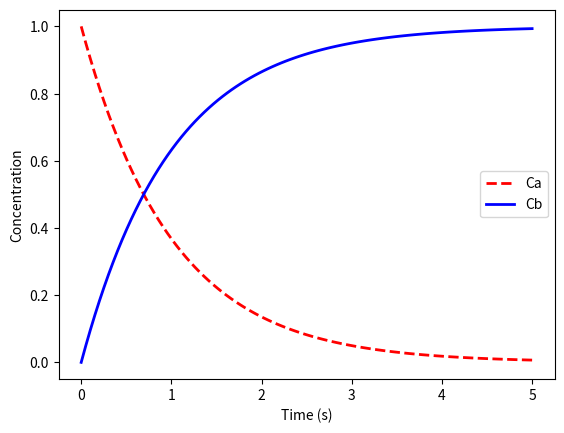

Generate this figure with matplotlib:
import numpy as np
from scipy.integrate import odeint
import matplotlib.pyplot as plt

def reaction(C,t):
	Ca = C[0]
	Cb = C[1]

	k = 1.0
	dAdt = -k * Ca
	dBdt = k * Ca

	return [dAdt,dBdt]

t = np.linspace(0,5,100)

C0 = [1,0]

C = odeint(reaction,C0,t)

plt.plot(t,C[:,0],'r--',linewidth=2.0)
plt.plot(t,C[:,1],'b-',linewidth=2.0)
plt.xlabel('Time (s)')
plt.ylabel('Concentration')
plt.legend(['Ca','Cb'])

